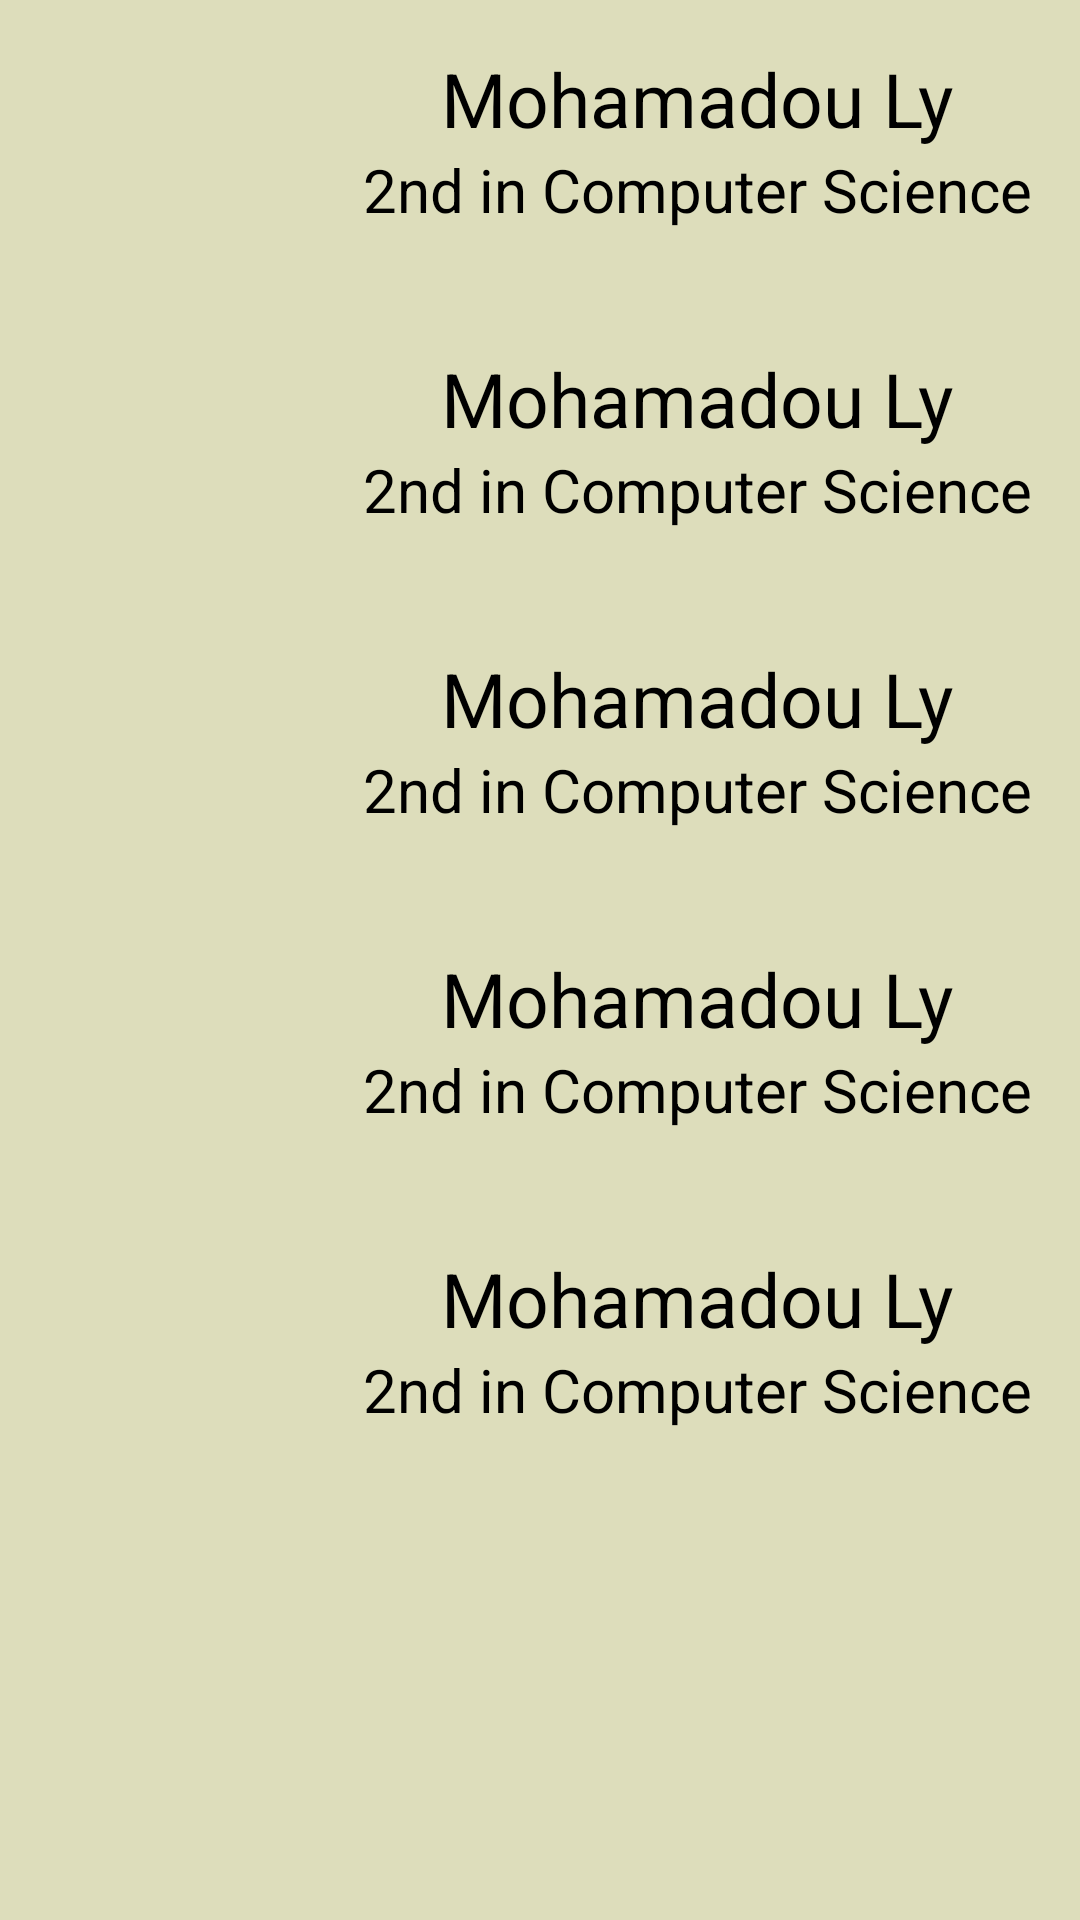

Here is an Android app screen rendered from its layout file. Give the layout XML and the strings, colors and styles it references.
<!-- AndroidManifest.xml: application theme AppTheme -->
<!-- res/layout/result_of_search.xml -->
<?xml version="1.0" encoding="utf-8"?>
<TableLayout xmlns:android="http://schemas.android.com/apk/res/android"
    android:orientation="vertical"
    android:padding="16dp"
    android:background="@color/background"
    android:layout_width="match_parent"
    android:layout_height="match_parent">
    <TableRow
        android:layout_width="match_parent"
        android:layout_height="match_parent">
        <ImageView
            style="@style/profile"
            android:layout_marginBottom="10dp"
            android:layout_columnWeight="1"
            android:layout_marginRight="15dp"
            android:src="@drawable/profile"
            android:layout_width="90dp"
            android:layout_height="90dp" />
        <LinearLayout
            android:layout_columnWeight="2"
            android:orientation="vertical"
            android:layout_width="wrap_content"
            android:layout_height="wrap_content">
            <TextView
                android:textColor="@color/black"
                android:layout_gravity="center"
                android:textSize="@dimen/titleSize"
                android:text="Mohamadou Ly"
                android:id="@+id/tutorName1"
                android:layout_width="wrap_content"
                android:layout_height="wrap_content" />
            <TextView
                android:textColor="@color/black"
                android:textSize="20dp"
                android:layout_gravity="center"
                android:text="@string/programStudy"
                android:id="@+id/programOfStudy1"
                android:layout_width="wrap_content"
                android:layout_height="wrap_content" />
        </LinearLayout>
    </TableRow>
    <TableRow
        android:layout_width="match_parent"
        android:layout_height="match_parent">
        <ImageView
            style="@style/profile"
            android:layout_marginBottom="10dp"
            android:layout_columnWeight="1"
            android:layout_marginRight="15dp"
            android:src="@drawable/profile"
            android:layout_width="90dp"
            android:layout_height="90dp" />
        <LinearLayout
            android:layout_columnWeight="2"
            android:orientation="vertical"
            android:layout_width="wrap_content"
            android:layout_height="wrap_content">
            <TextView
                android:layout_gravity="center"
                android:textSize="@dimen/titleSize"
                android:text="Mohamadou Ly"
                android:textColor="@color/black"
                android:id="@+id/tutorName2"
                android:layout_width="wrap_content"
                android:layout_height="wrap_content" />
            <TextView
                android:textSize="20dp"
                android:textColor="@color/black"
                android:layout_gravity="center"
                android:text="@string/programStudy"
                android:id="@+id/programOfStudy2"
                android:layout_width="wrap_content"
                android:layout_height="wrap_content" />
        </LinearLayout>
    </TableRow>
    <TableRow
        android:layout_width="match_parent"
        android:layout_height="match_parent">
        <ImageView
            style="@style/profile"
            android:layout_marginBottom="10dp"
            android:layout_columnWeight="1"
            android:layout_marginRight="15dp"
            android:src="@drawable/profile"
            android:layout_width="90dp"
            android:layout_height="90dp" />
        <LinearLayout
            android:layout_columnWeight="2"
            android:orientation="vertical"
            android:layout_width="wrap_content"
            android:layout_height="wrap_content">
            <TextView
                android:textColor="@color/black"
                android:layout_gravity="center"
                android:textSize="@dimen/titleSize"
                android:text="Mohamadou Ly"
                android:id="@+id/tutorName3"
                android:layout_width="wrap_content"
                android:layout_height="wrap_content" />
            <TextView
                android:textSize="20dp"
                android:layout_gravity="center"
                android:text="@string/programStudy"
                android:id="@+id/programOfStudy3"
                android:textColor="@color/black"
                android:layout_width="wrap_content"
                android:layout_height="wrap_content" />
        </LinearLayout>
    </TableRow>
    <TableRow
        android:layout_width="match_parent"
        android:layout_height="match_parent">
        <ImageView
            style="@style/profile"
            android:layout_marginBottom="10dp"
            android:layout_columnWeight="1"
            android:layout_marginRight="15dp"
            android:src="@drawable/profile"
            android:layout_width="90dp"
            android:layout_height="90dp" />
        <LinearLayout
            android:showDividers="end"
            android:layout_columnWeight="2"
            android:orientation="vertical"
            android:layout_width="wrap_content"
            android:layout_height="wrap_content">
            <TextView
                android:textColor="@color/black"
                android:layout_gravity="center"
                android:textSize="@dimen/titleSize"
                android:text="Mohamadou Ly"
                android:id="@+id/tutorName4"
                android:layout_width="wrap_content"
                android:layout_height="wrap_content" />
            <TextView
                android:textColor="@color/black"
                android:textSize="20dp"
                android:layout_gravity="center"
                android:text="@string/programStudy"
                android:id="@+id/programOfStudy4"
                android:layout_width="wrap_content"
                android:layout_height="wrap_content" />
        </LinearLayout>

    </TableRow>
    <TableRow
        android:layout_width="match_parent"
        android:layout_height="match_parent">
        <ImageView
            style="@style/profile"
            android:layout_marginBottom="10dp"
            android:layout_columnWeight="1"
            android:layout_marginRight="15dp"
            android:src="@drawable/profile"
            android:layout_width="90dp"
            android:layout_height="90dp" />
        <LinearLayout
            android:textColor="@color/black"
            android:layout_columnWeight="2"
            android:orientation="vertical"
            android:layout_width="wrap_content"
            android:layout_height="wrap_content">
            <TextView
                android:layout_gravity="center"
                android:textSize="@dimen/titleSize"
                android:text="Mohamadou Ly"
                android:id="@+id/tutorName5"
                android:textColor="@color/black"
                android:layout_width="wrap_content"
                android:layout_height="wrap_content" />
            <TextView
                android:textColor="@color/black"
                android:textSize="20dp"
                android:layout_gravity="center"
                android:text="@string/programStudy"
                android:id="@+id/programOfStudy5"
                android:layout_width="wrap_content"
                android:layout_height="wrap_content" />
        </LinearLayout>
    </TableRow>

</TableLayout>
<!-- resources referenced by this layout -->
<resources>
  <color name="background">#ddddbb</color>
  <color name="black">#000000</color>
  <dimen name="titleSize">25dp</dimen>
  <string name="programStudy">2nd in Computer Science</string>
  <style name="profile">
          <item name="android:shape">rectangle</item>
          <item name="android:radius">20dp</item>
          <item name="android:color">#0FECFF</item>
      </style>
  <style name="AppTheme" parent="Theme.AppCompat.Light.DarkActionBar">
          
          <item name="colorPrimary">@color/colorPrimary</item>
          <item name="colorPrimaryDark">@color/colorPrimaryDark</item>
          <item name="colorAccent">@color/colorAccent</item>
      </style>
  <color name="colorPrimary">#6A6AB4</color>
  <color name="colorPrimaryDark">#6A6AB4</color>
  <color name="colorAccent">#FF4081</color>
</resources>
